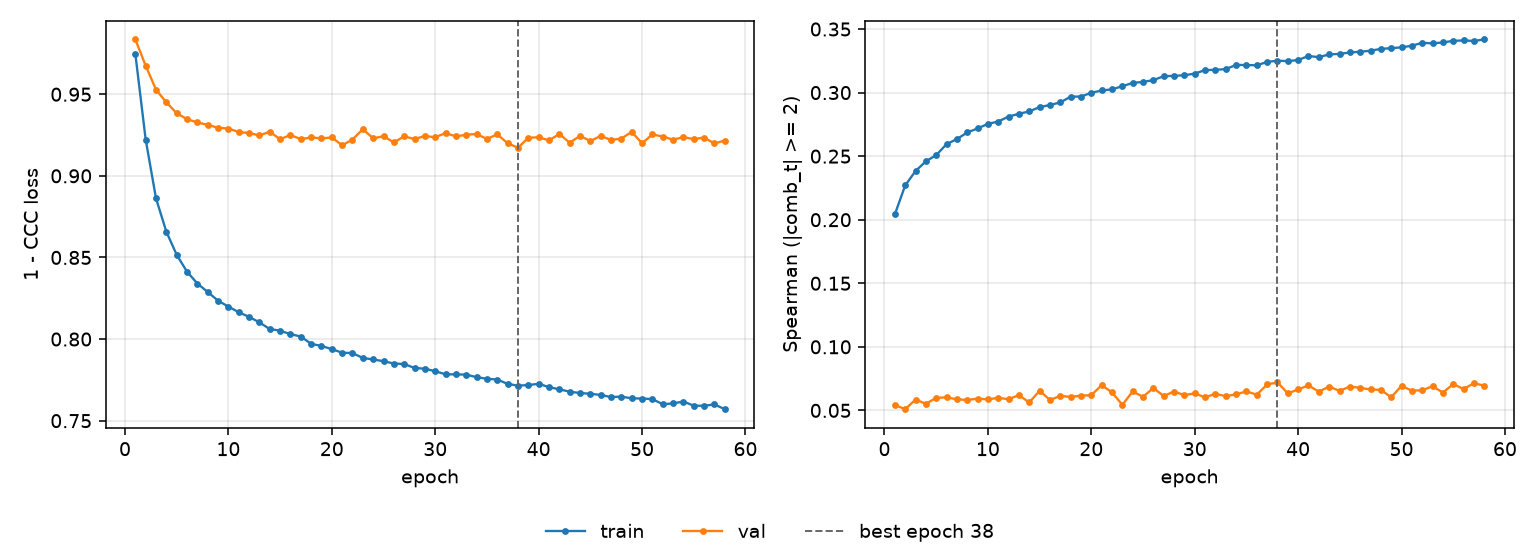

Values plotted in this chart, from the file beside it:
epoch, tr_loss, vl_loss, tr_sp, vl_sp, is_best
1, 0.9748, 0.9835, 0.2042, 0.0543, False
2, 0.9222, 0.9675, 0.2269, 0.05093, False
3, 0.8862, 0.9528, 0.2383, 0.05849, False
4, 0.8658, 0.945, 0.2459, 0.05517, False
5, 0.8516, 0.9384, 0.2508, 0.0599, False
6, 0.8413, 0.9347, 0.2594, 0.0602, False
7, 0.834, 0.9327, 0.2634, 0.05876, False
8, 0.8288, 0.9312, 0.2686, 0.05816, False
9, 0.8235, 0.9295, 0.2718, 0.05927, False
10, 0.8199, 0.929, 0.2754, 0.05864, False
11, 0.8164, 0.9268, 0.2773, 0.05988, False
12, 0.8136, 0.9262, 0.2811, 0.05877, False
13, 0.8102, 0.9247, 0.2833, 0.06201, False
14, 0.8061, 0.927, 0.2852, 0.05622, False
15, 0.8051, 0.9224, 0.2886, 0.06549, False
16, 0.803, 0.9251, 0.2903, 0.0582, False
17, 0.8016, 0.9224, 0.2922, 0.06136, False
18, 0.7971, 0.9236, 0.2968, 0.06061, False
19, 0.7958, 0.9229, 0.2969, 0.06159, False
20, 0.7938, 0.9235, 0.2998, 0.06197, False
21, 0.7916, 0.9187, 0.3017, 0.06982, False
22, 0.7914, 0.9222, 0.3025, 0.06419, False
23, 0.7884, 0.9286, 0.305, 0.05436, False
24, 0.7875, 0.923, 0.3076, 0.06488, False
25, 0.7864, 0.9243, 0.3084, 0.06073, False
26, 0.785, 0.9205, 0.3098, 0.06759, False
27, 0.7847, 0.9242, 0.3129, 0.06132, False
28, 0.7823, 0.9225, 0.3132, 0.06484, False
29, 0.7818, 0.9244, 0.3137, 0.06196, False
30, 0.7803, 0.9236, 0.3149, 0.06341, False
31, 0.7784, 0.9262, 0.3177, 0.06025, False
32, 0.7784, 0.9241, 0.3179, 0.06305, False
33, 0.7782, 0.9252, 0.3185, 0.06114, False
34, 0.7766, 0.9256, 0.3218, 0.06267, False
35, 0.7757, 0.9226, 0.3217, 0.06488, False
36, 0.7752, 0.9254, 0.3215, 0.0624, False
37, 0.7725, 0.92, 0.3241, 0.07037, False
38, 0.7714, 0.9172, 0.3251, 0.07203, True
39, 0.7718, 0.9233, 0.3248, 0.06336, False
40, 0.7726, 0.9237, 0.3256, 0.06646, False
41, 0.7706, 0.9217, 0.3288, 0.06972, False
42, 0.7692, 0.9256, 0.3279, 0.06472, False
43, 0.7678, 0.9203, 0.33, 0.06877, False
44, 0.7669, 0.9245, 0.3305, 0.06532, False
45, 0.7665, 0.9213, 0.3316, 0.06878, False
46, 0.7658, 0.9245, 0.3322, 0.06771, False
47, 0.7645, 0.922, 0.3329, 0.06645, False
48, 0.7647, 0.9228, 0.3344, 0.06614, False
49, 0.7637, 0.9269, 0.335, 0.0603, False
50, 0.7636, 0.9199, 0.3356, 0.06938, False
51, 0.7632, 0.9254, 0.3369, 0.06546, False
52, 0.7601, 0.9241, 0.3392, 0.06586, False
53, 0.7606, 0.9222, 0.3388, 0.06899, False
54, 0.7617, 0.9237, 0.3394, 0.06402, False
55, 0.7592, 0.9225, 0.3407, 0.07069, False
56, 0.7591, 0.9234, 0.341, 0.0668, False
57, 0.7599, 0.9198, 0.3407, 0.07138, False
58, 0.757, 0.9216, 0.3418, 0.06942, False
